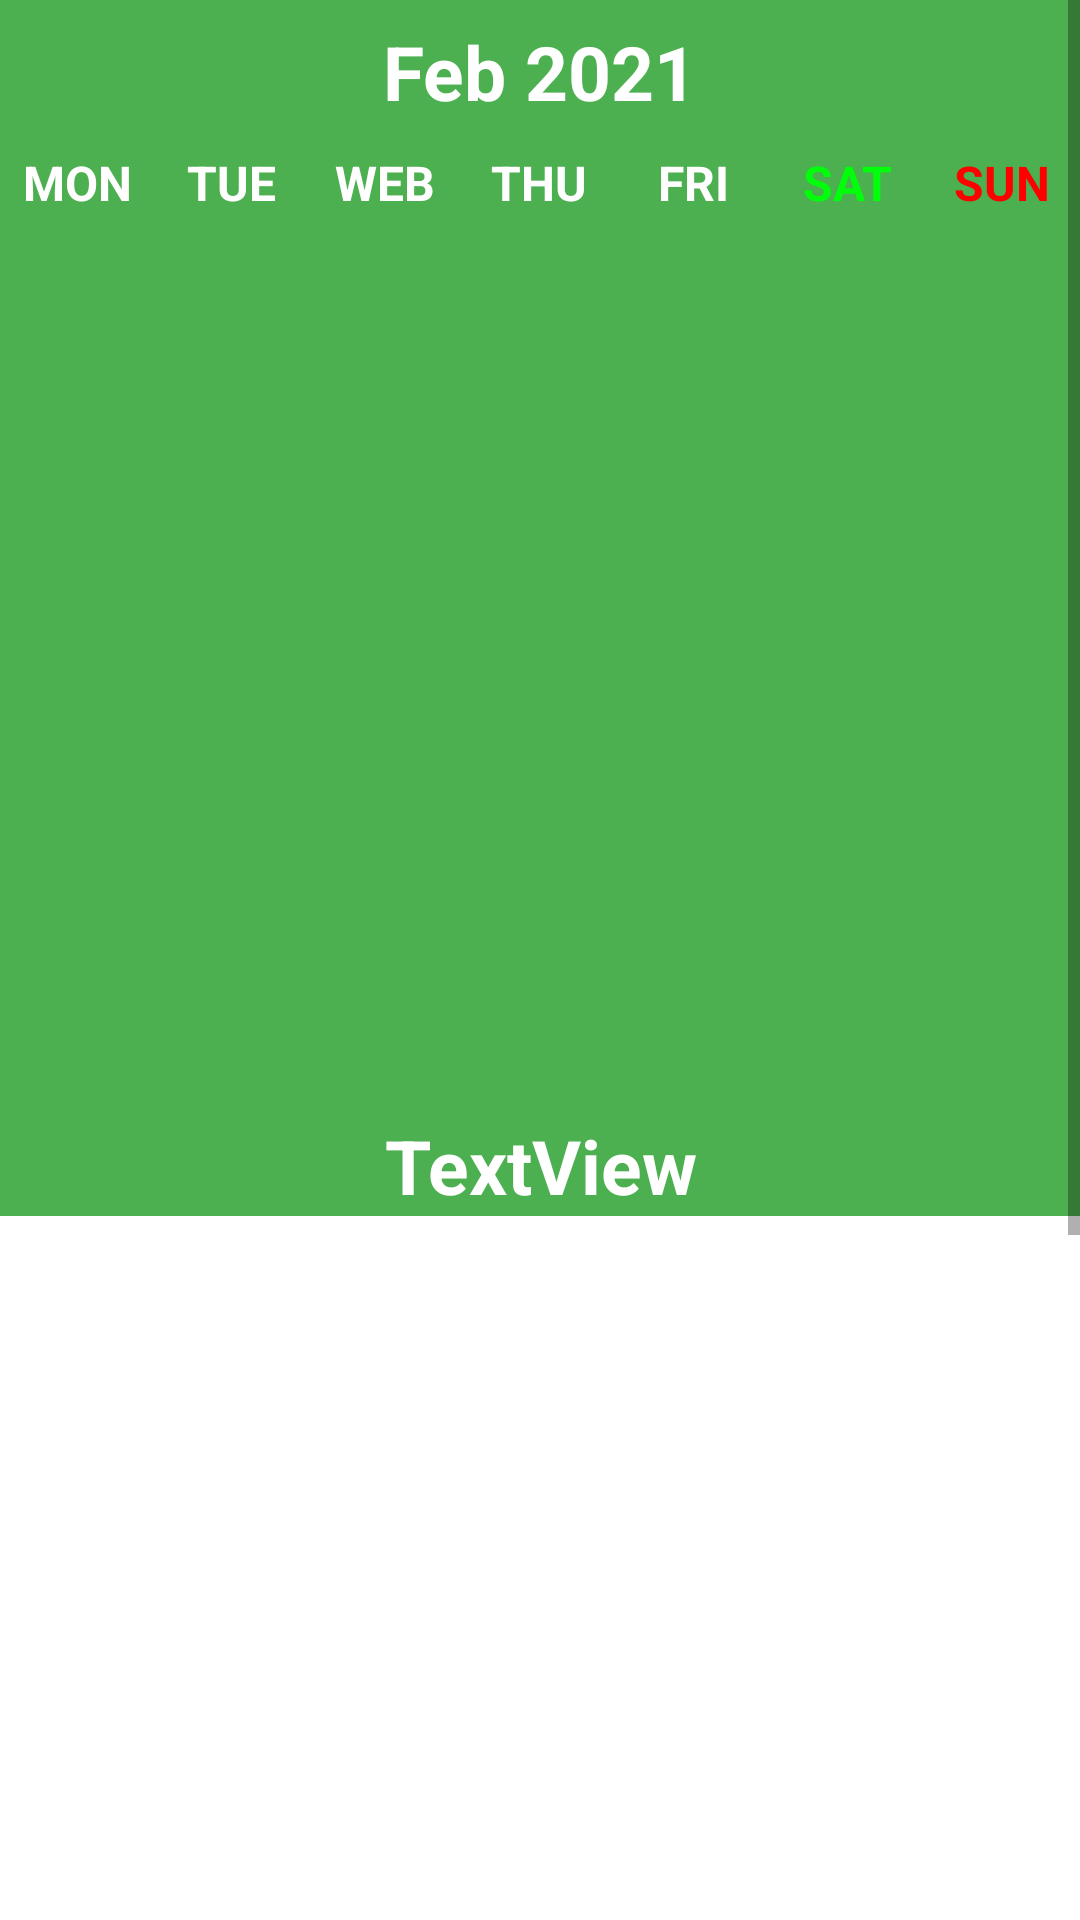

The Android layout XML behind this screen, and the referenced resources:
<!-- AndroidManifest.xml: application theme Theme.HN21_CPL_Android_03G2 -->
<!-- res/layout/fragment_calendar.xml -->
<?xml version="1.0" encoding="utf-8"?>
<ScrollView xmlns:android="http://schemas.android.com/apk/res/android"
    xmlns:app="http://schemas.android.com/apk/res-auto"
    xmlns:tools="http://schemas.android.com/tools"
    android:layout_width="match_parent"
    android:layout_height="wrap_content">

    <LinearLayout
        android:layout_width="match_parent"
        android:layout_height="wrap_content"
        android:background="#4CAF50"
        android:orientation="vertical"
        tools:context=".FragmentCalendar">

        <LinearLayout
            android:layout_width="match_parent"
            android:layout_height="wrap_content"
            android:layout_marginTop="0dp"
            android:layout_marginBottom="0dp"
            android:orientation="horizontal">

            <ImageView
                android:id="@+id/btnPrevious"
                android:layout_width="50dp"
                android:layout_height="50dp"
                android:layout_weight="1"
                android:src="@drawable/ic_baseline_arrow_left_24"
                app:tint="@color/white" />

            <TextView
                android:id="@+id/monthYearTV"
                android:layout_width="0dp"
                android:layout_height="wrap_content"
                android:layout_marginTop="7dp"
                android:layout_weight="2"
                android:gravity="center_horizontal"
                android:text="Feb 2021"
                android:textAlignment="center"
                android:textColor="@color/white"
                android:textSize="25sp"
                android:textStyle="bold" />

            <ImageView
                android:id="@+id/btnNext"
                android:layout_width="50dp"
                android:layout_height="50dp"
                android:layout_weight="1"
                android:src="@drawable/ic_baseline_arrow_right_24"
                app:tint="@color/white" />
        </LinearLayout>

        <LinearLayout
            android:layout_width="match_parent"
            android:layout_height="wrap_content"
            android:orientation="horizontal">

            <TextView
                android:layout_width="0dp"
                android:layout_height="wrap_content"
                android:layout_weight="1"
                android:gravity="center_horizontal"
                android:text="MON"
                android:textAlignment="center"
                android:textColor="@color/white"
                android:textSize="16sp"
                android:textStyle="bold" />

            <TextView
                android:layout_width="0dp"
                android:layout_height="wrap_content"
                android:layout_weight="1"
                android:gravity="center_horizontal"
                android:text="TUE"
                android:textAlignment="center"
                android:textColor="@color/white"
                android:textSize="16sp"
                android:textStyle="bold" />

            <TextView
                android:layout_width="0dp"
                android:layout_height="wrap_content"
                android:layout_weight="1"
                android:gravity="center_horizontal"
                android:text="WEB"
                android:textAlignment="center"
                android:textColor="@color/white"
                android:textSize="16sp"
                android:textStyle="bold" />

            <TextView
                android:layout_width="0dp"
                android:layout_height="wrap_content"
                android:layout_weight="1"
                android:gravity="center_horizontal"
                android:text="THU"
                android:textAlignment="center"
                android:textColor="@color/white"
                android:textSize="16sp"
                android:textStyle="bold" />

            <TextView
                android:layout_width="0dp"
                android:layout_height="wrap_content"
                android:layout_weight="1"
                android:gravity="center_horizontal"
                android:text="FRI"
                android:textAlignment="center"
                android:textColor="@color/white"
                android:textSize="16sp"
                android:textStyle="bold" />

            <TextView
                android:layout_width="0dp"
                android:layout_height="wrap_content"
                android:layout_weight="1"
                android:gravity="center_horizontal"
                android:text="SAT"
                android:textAlignment="center"
                android:textColor="#00FF0A"
                android:textSize="16sp"
                android:textStyle="bold" />

            <TextView
                android:layout_width="0dp"
                android:layout_height="wrap_content"
                android:layout_weight="1"
                android:gravity="center_horizontal"
                android:text="SUN"
                android:textAlignment="center"
                android:textColor="#FF0000"
                android:textSize="16sp"
                android:textStyle="bold" />
        </LinearLayout>

        <androidx.recyclerview.widget.RecyclerView
            android:id="@+id/rvCalendar"
            android:layout_width="match_parent"
            android:layout_height="300dp" />

        <TextView
            android:id="@+id/tvChooseDay"
            android:layout_width="match_parent"
            android:layout_height="wrap_content"
            android:gravity="center"
            android:text="TextView"
            android:textColor="@color/white"
            android:textSize="25sp"
            android:textStyle="bold" />

        <com.google.android.material.tabs.TabLayout
            android:id="@+id/tabCalendar"
            android:layout_width="match_parent"
            android:layout_height="30dp" />

        <androidx.viewpager.widget.ViewPager
            android:id="@+id/vpTabCalendar"
            android:layout_width="match_parent"
            android:layout_height="560dp"
            android:background="@color/white" />
    </LinearLayout>
</ScrollView>
<!-- resources referenced by this layout -->
<resources>
  <color name="white">#FFFFFFFF</color>
  <style name="Theme.HN21_CPL_Android_03G2" parent="Theme.MaterialComponents.DayNight.NoActionBar">
          <item name="windowActionBar">false</item>
          <item name="windowNoTitle">true</item>
          
          <item name="colorPrimary">@color/primary_color</item>
          <item name="colorPrimaryVariant">@color/primary_dark</item>
          <item name="colorOnPrimary">@color/white</item>
          
          <item name="colorSecondary">@color/primary_color</item>
          <item name="colorSecondaryVariant">@color/primary_light</item>
          <item name="colorOnSecondary">@color/black</item>
          
          <item name="android:statusBarColor" tools:targetApi="l">?attr/colorPrimaryVariant</item>
          
          <item name="android:textColor">@color/black</item>
      </style>
  <color name="primary_color">#4caf50</color>
  <color name="primary_dark">#087f23</color>
  <color name="primary_light">#80e27e</color>
  <color name="black">#FF000000</color>
</resources>
